Photos from the image-classification dataset "dataset_organized" in the GitHub repository prajugopal2005/drycocograding. Its 3 classes are: grade A, grade B, grade C.

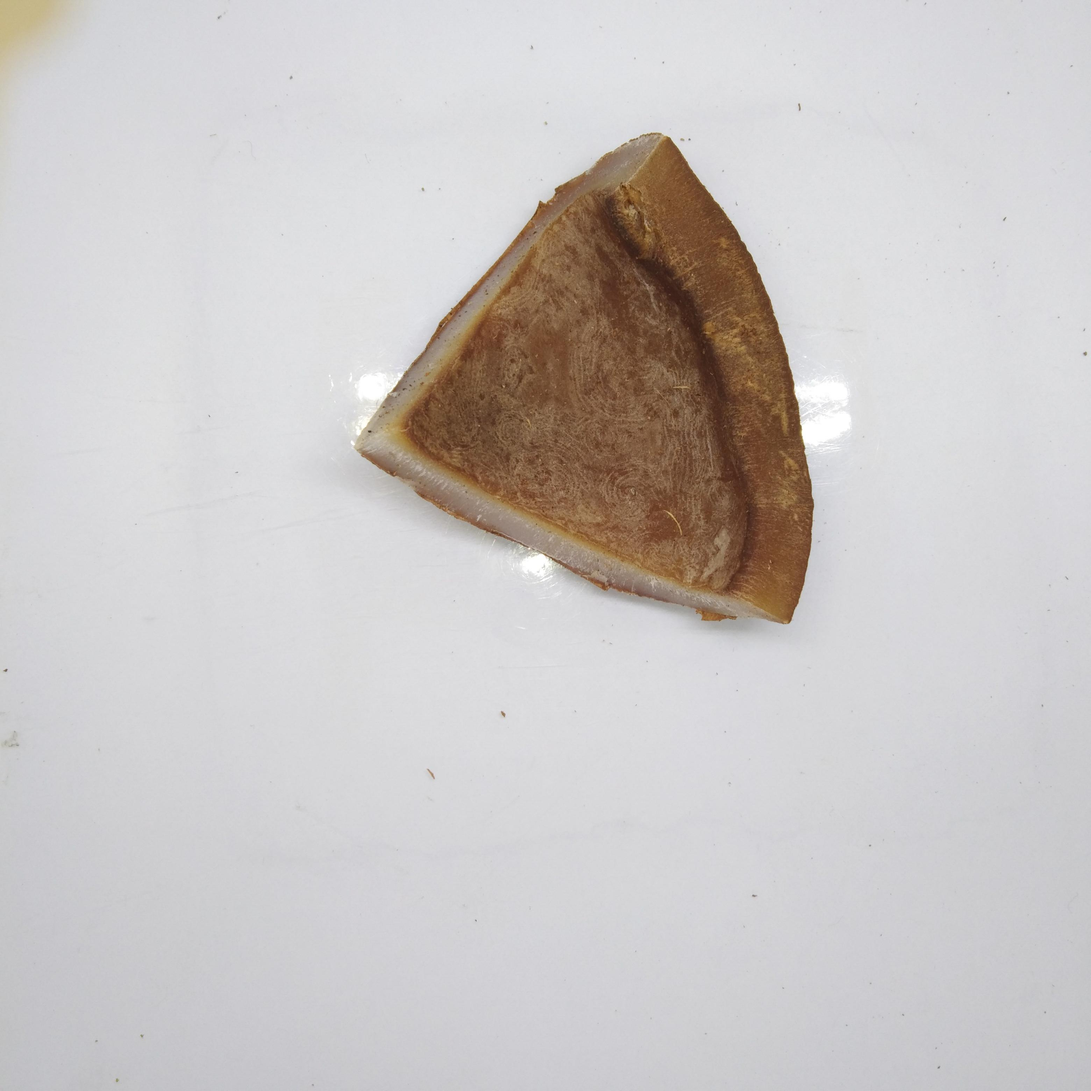
Label: grade B

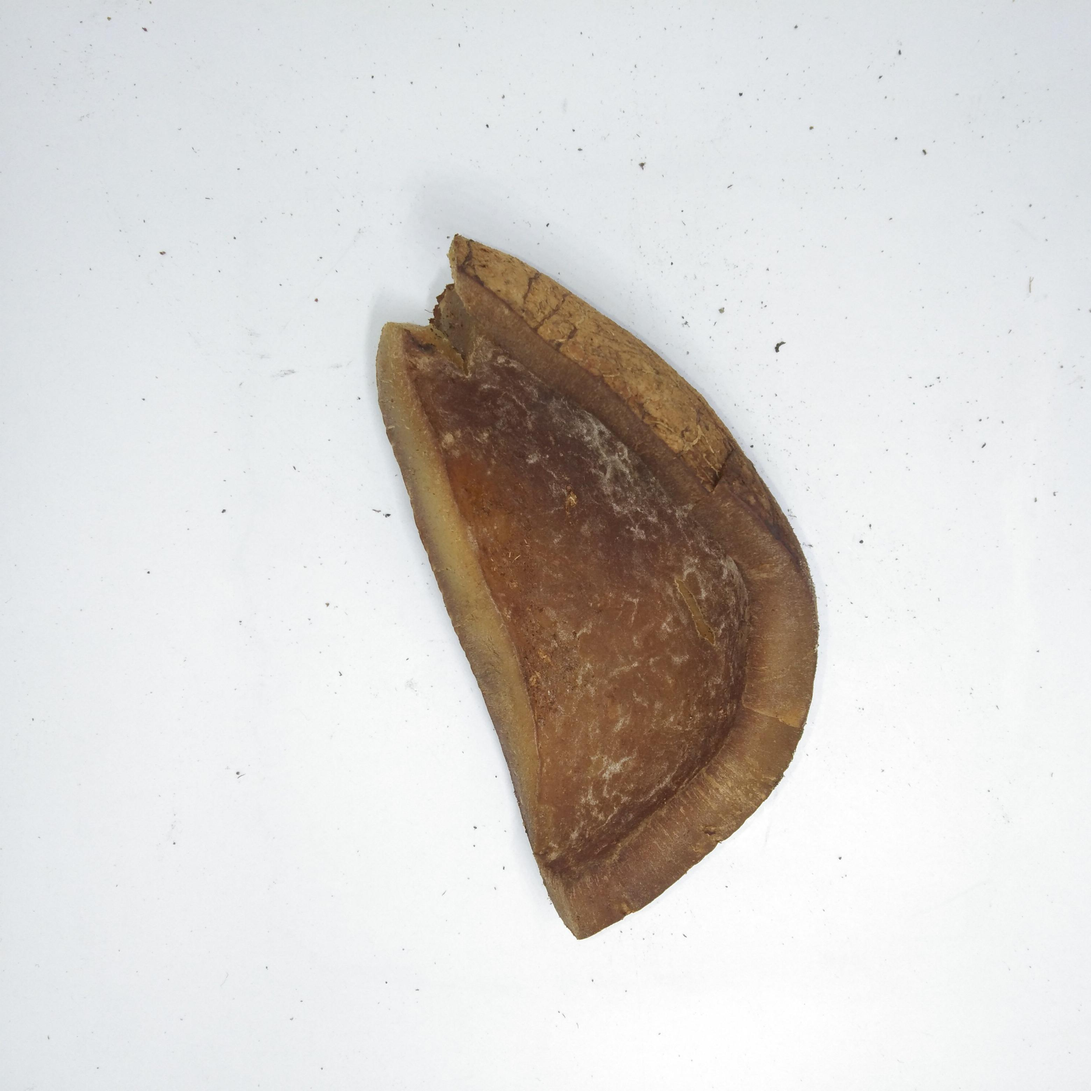
Label: grade C

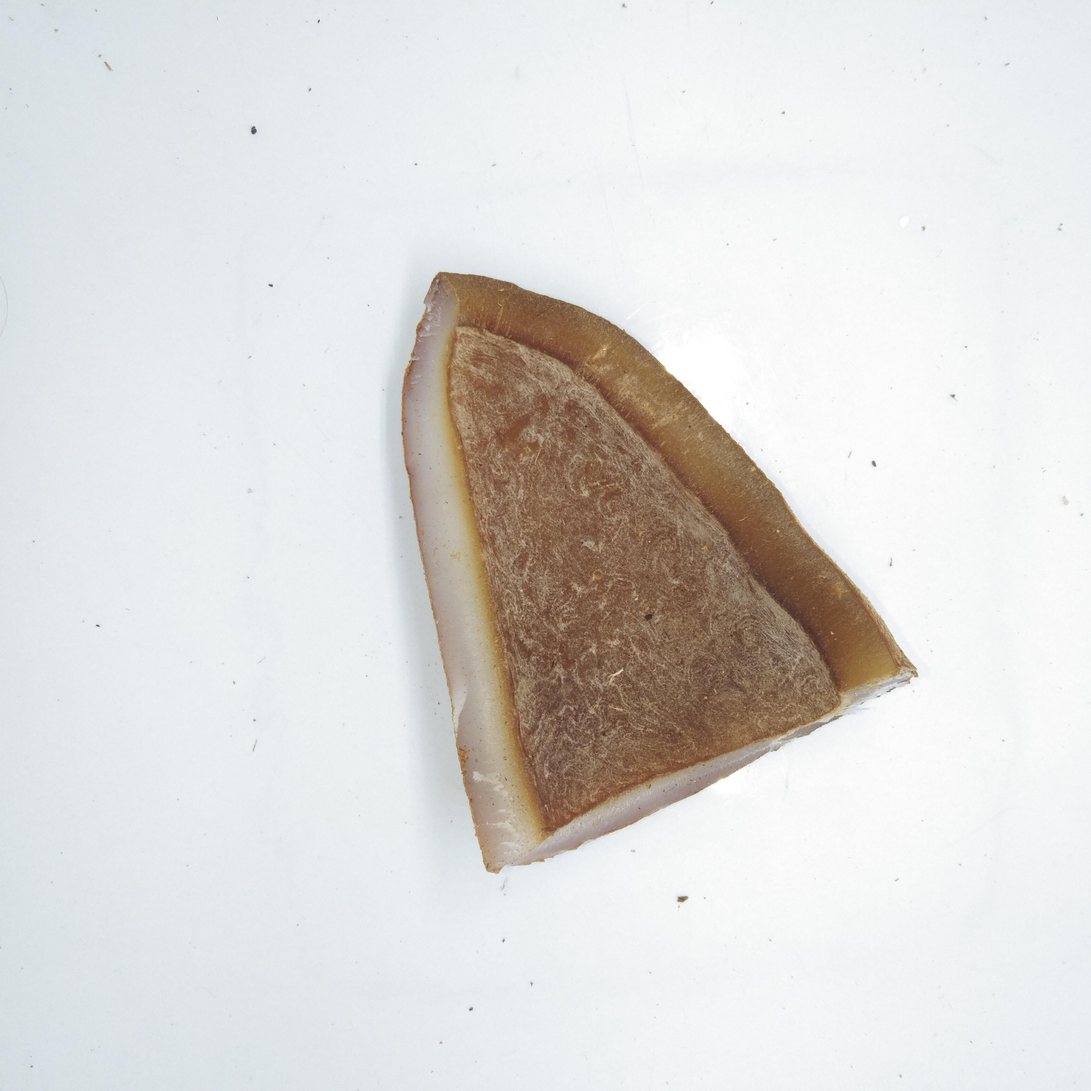
Label: grade B

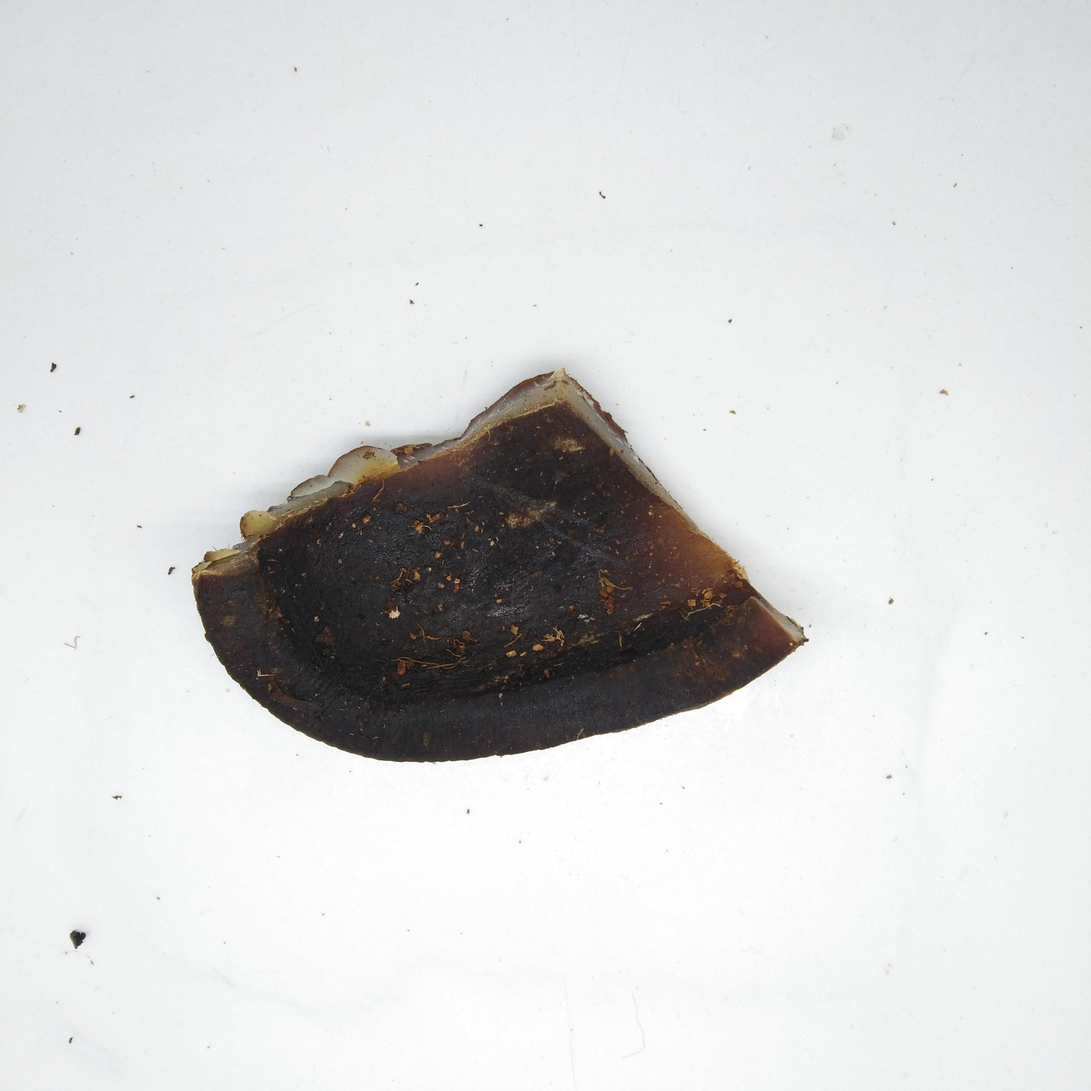
Label: grade C

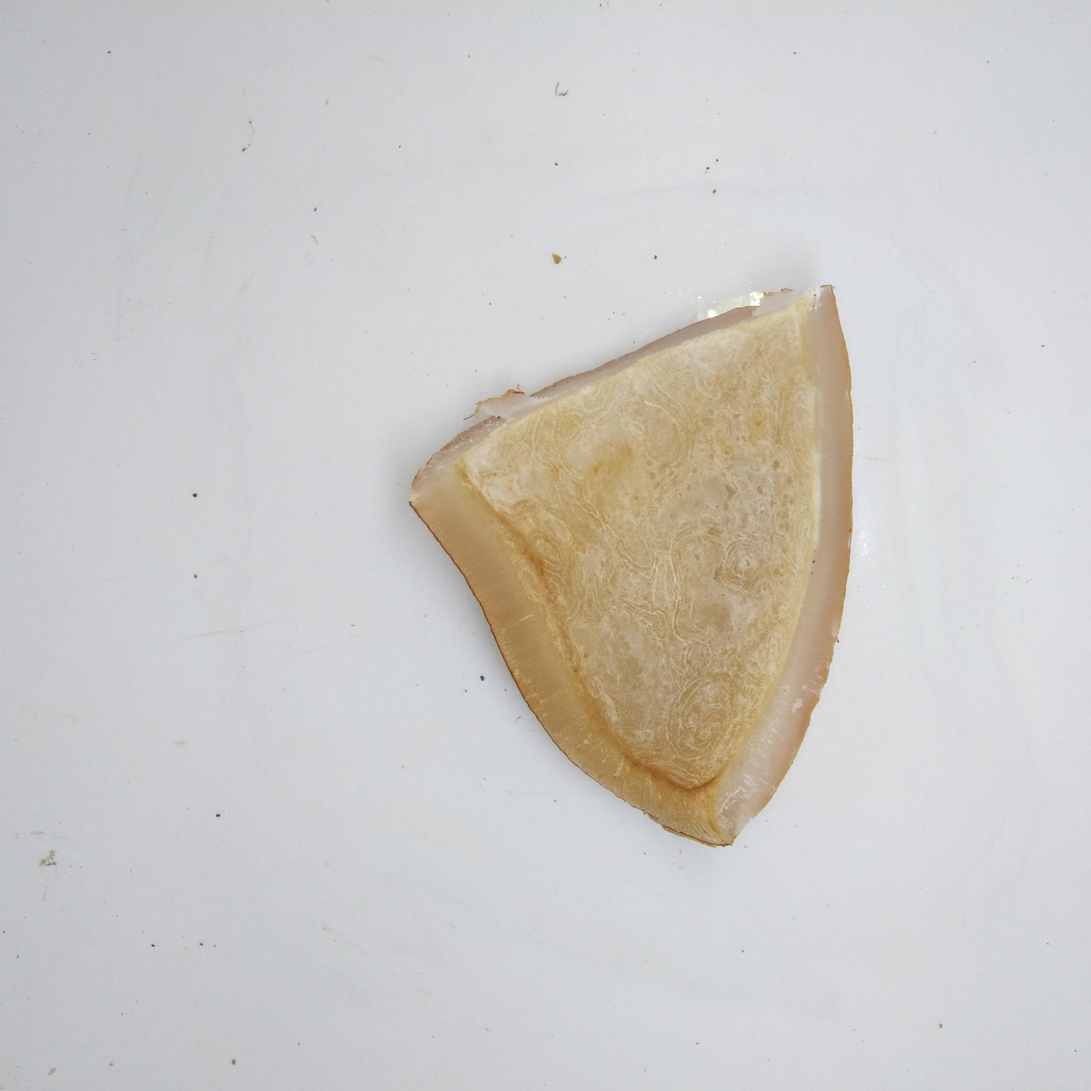
Label: grade A

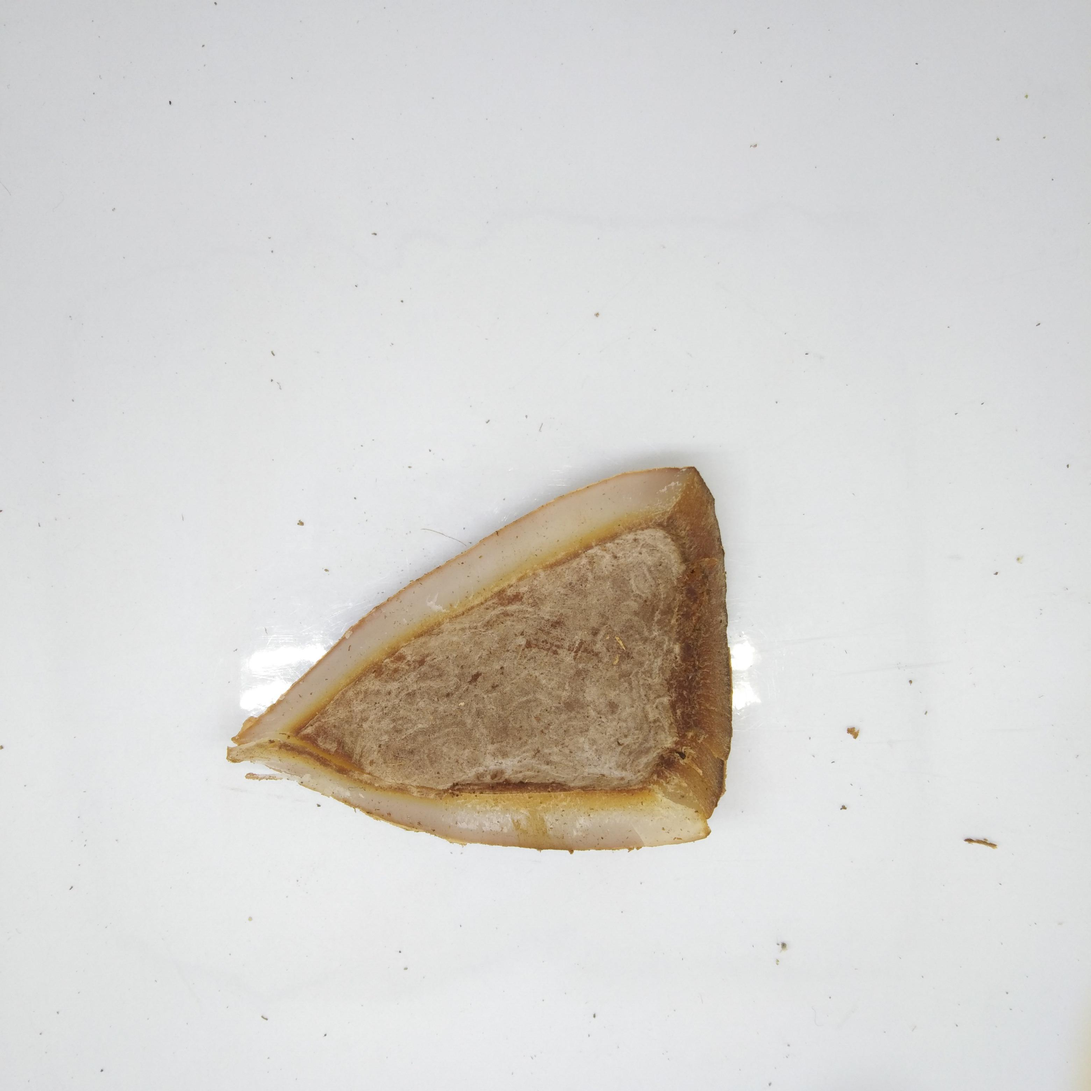
Label: grade B
